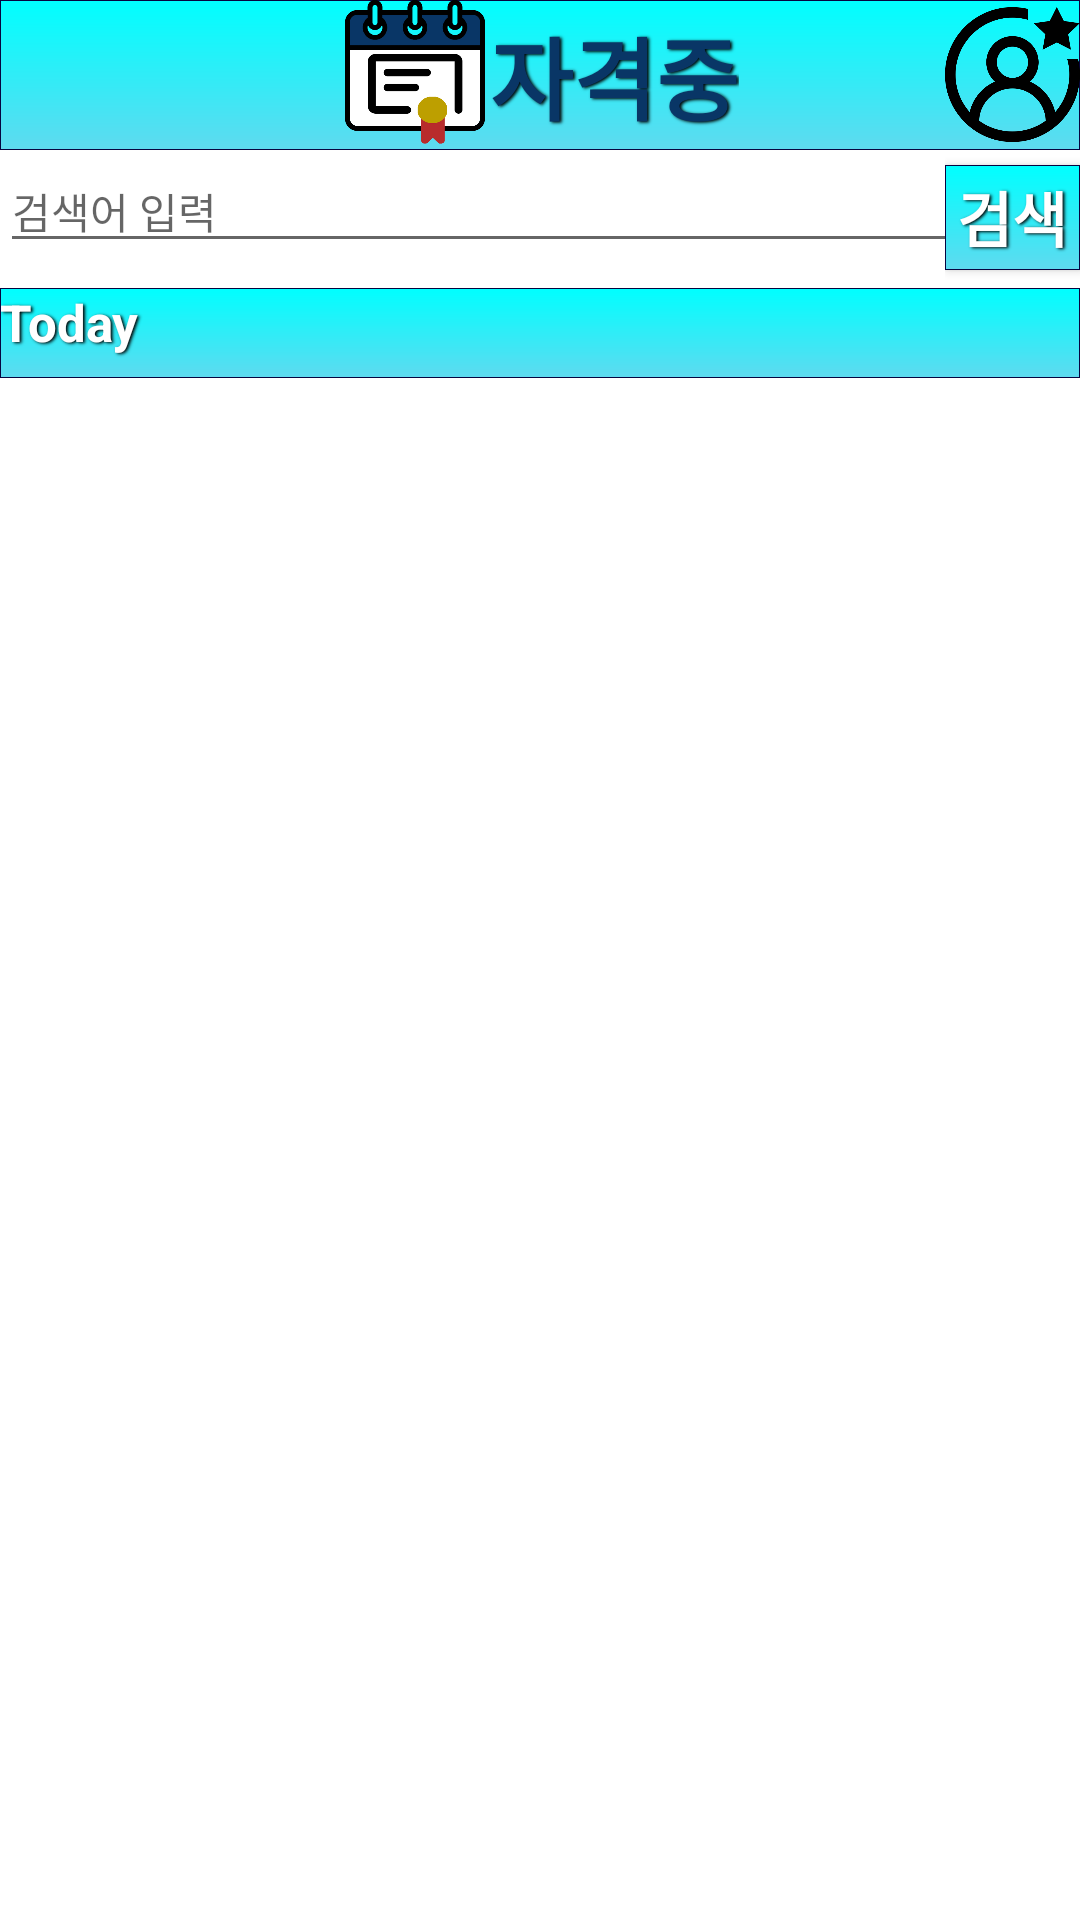

The Android layout XML behind this screen, and the referenced resources:
<!-- AndroidManifest.xml: application theme Theme.AppCompat.Light.NoActionBar -->
<!-- res/layout/activity_main.xml -->
<?xml version="1.0" encoding="utf-8"?>
<RelativeLayout xmlns:android="http://schemas.android.com/apk/res/android"
    xmlns:app="http://schemas.android.com/apk/res-auto"
    xmlns:tools="http://schemas.android.com/tools"
    android:layout_width="wrap_content"
    android:layout_height="match_parent"
    android:background="#FFFFFF"
    tools:context=".MainActivity">

    <RelativeLayout
        android:id="@+id/TopLayout1"
        android:layout_width="wrap_content"
        android:layout_height="wrap_content"
        android:layout_centerHorizontal="true"
        android:background="@drawable/bgstyle_basic">

        <RelativeLayout
            android:id="@+id/Logo"
            android:layout_width="wrap_content"
            android:layout_height="wrap_content"
            android:layout_centerInParent="true"
            android:onClick="mOnClick"
            android:clickable="true">

            <ImageButton
                android:id="@+id/LDimagebutton"
                android:layout_width="50dp"
                android:layout_height="50dp"
                android:adjustViewBounds="true"
                android:background="#00FFFFFF"
                android:scaleType="fitCenter"
                android:src="@drawable/logo"
                android:clickable="false"/>

            <TextView
                style="@style/button_TextStyle"
                android:layout_width="wrap_content"
                android:layout_height="wrap_content"
                android:layout_centerVertical="true"
                android:layout_toRightOf="@id/LDimagebutton"
                android:gravity="center"
                android:text="자격중"
                android:textColor="#093666"
                android:textSize="30dp"
                android:clickable="false"/>


        </RelativeLayout>


        <LinearLayout
            android:layout_width="wrap_content"
            android:layout_height="wrap_content"
            android:layout_alignParentRight="true"
            android:layout_centerVertical="true">

            <Button
                android:id="@+id/OpenLikeListButton"
                android:layout_width="45dp"
                android:layout_height="45dp"
                android:background="@drawable/favorites"
                android:minWidth="0dp"
                android:minHeight="0dp"
                android:onClick="mOnClick" />
        </LinearLayout>

    </RelativeLayout>

    <RelativeLayout
        android:id="@+id/DetailLinearLayout1"
        android:layout_width="wrap_content"
        android:layout_height="wrap_content"
        android:layout_below="@id/TopLayout1"
        android:layout_centerHorizontal="true"
        android:gravity="center_horizontal"
        android:orientation="vertical">

        <LinearLayout
            android:layout_width="match_parent"
            android:layout_height="wrap_content">

            <EditText
                android:id="@+id/EditText1"
                android:layout_width="match_parent"
                android:layout_height="match_parent"
                android:ems="10"
                android:hint="검색어 입력"
                android:inputType="textPersonName"
                android:lines="1"
                android:maxLength="20"
                android:singleLine="true"
                android:textSize="14dp" />
        </LinearLayout>

        <LinearLayout
            android:layout_width="wrap_content"
            android:layout_height="wrap_content"
            android:layout_alignParentRight="true"
            android:layout_centerInParent="true">

            <Button
                android:id="@+id/SearchButton"
                style="@style/button_TextStyle"
                android:layout_width="45dp"
                android:layout_height="35dp"
                android:layout_gravity="center"
                android:layout_marginTop="5dp"
                android:layout_marginBottom="5dp"
                android:background="@drawable/bgstyle_basic"

                android:onClick="mOnClick"
                android:text="검색"
                android:textColor="#FFFFFF"
                android:textSize="20sp" />

        </LinearLayout>


    </RelativeLayout>

    <LinearLayout
        android:layout_width="wrap_content"
        android:layout_height="match_parent"
        android:layout_below="@id/DetailLinearLayout1"
        android:orientation="vertical"
        android:paddingTop="1dp">

        <TextView
            android:id="@+id/MStoday"
            style="@style/button_TextStyle"
            android:layout_width="match_parent"
            android:layout_height="30dp"
            android:background="@drawable/bgstyle_basic"
            android:text="Today"
            android:textColor="#FFFFFF"
            android:textSize="17dp" />

        <ListView
            android:id="@+id/ListView1"
            android:layout_width="match_parent"
            android:layout_height="match_parent"
            android:scrollbars="vertical" />


    </LinearLayout>

    <ProgressBar
        android:id="@+id/progressbar"
        android:layout_width="match_parent"
        android:layout_height="wrap_content"
        android:layout_alignParentBottom="true"
        android:visibility="invisible" />


</RelativeLayout>
<!-- resources referenced by this layout -->
<resources>
  <!-- drawable bgstyle_basic (drawable) -->
  <?xml version="1.0" encoding="utf-8"?>
  <shape xmlns:android="http://schemas.android.com/apk/res/android"
      android:shape="rectangle">
      <gradient
          android:angle="90"
          android:endColor="#00FFFF"
          android:startColor="#5FDAEF"
          />
      <padding
          android:bottom="0dp"
          android:left="0dp"
          android:right="0dp"
          android:top="0dp" />
      <stroke
          android:width="0.2dp"
          android:color="#060440" />
  
  </shape>
  <!-- drawable favorites (drawable) -->
  <?xml version="1.0" encoding="utf-8"?>
  <selector xmlns:android="http://schemas.android.com/apk/res/android">
      <item android:state_pressed="true"
          android:drawable="@drawable/favorites_press"></item>
      <item android:drawable="@drawable/favorites_basic"></item>
  </selector>
  <!-- drawable logo (drawable) -->
  <?xml version="1.0" encoding="utf-8"?>
  <selector xmlns:android="http://schemas.android.com/apk/res/android">
      <item android:drawable="@drawable/logo_base"></item>
  </selector>
  <style name="button_TextStyle">
          <item name="android:shadowColor">#000000</item>
          <item name="android:shadowDx">2</item>
          <item name="android:shadowDy">1</item>
          <item name="android:shadowRadius">2</item>
          <item name="android:textStyle">bold</item>
      </style>
  <!-- drawable favorites_press: png bitmap (drawable, 19409 bytes) -->
  <!-- drawable favorites_basic: png bitmap (drawable, 16761 bytes) -->
  <!-- drawable logo_base: png bitmap (drawable, 34215 bytes) -->
</resources>
